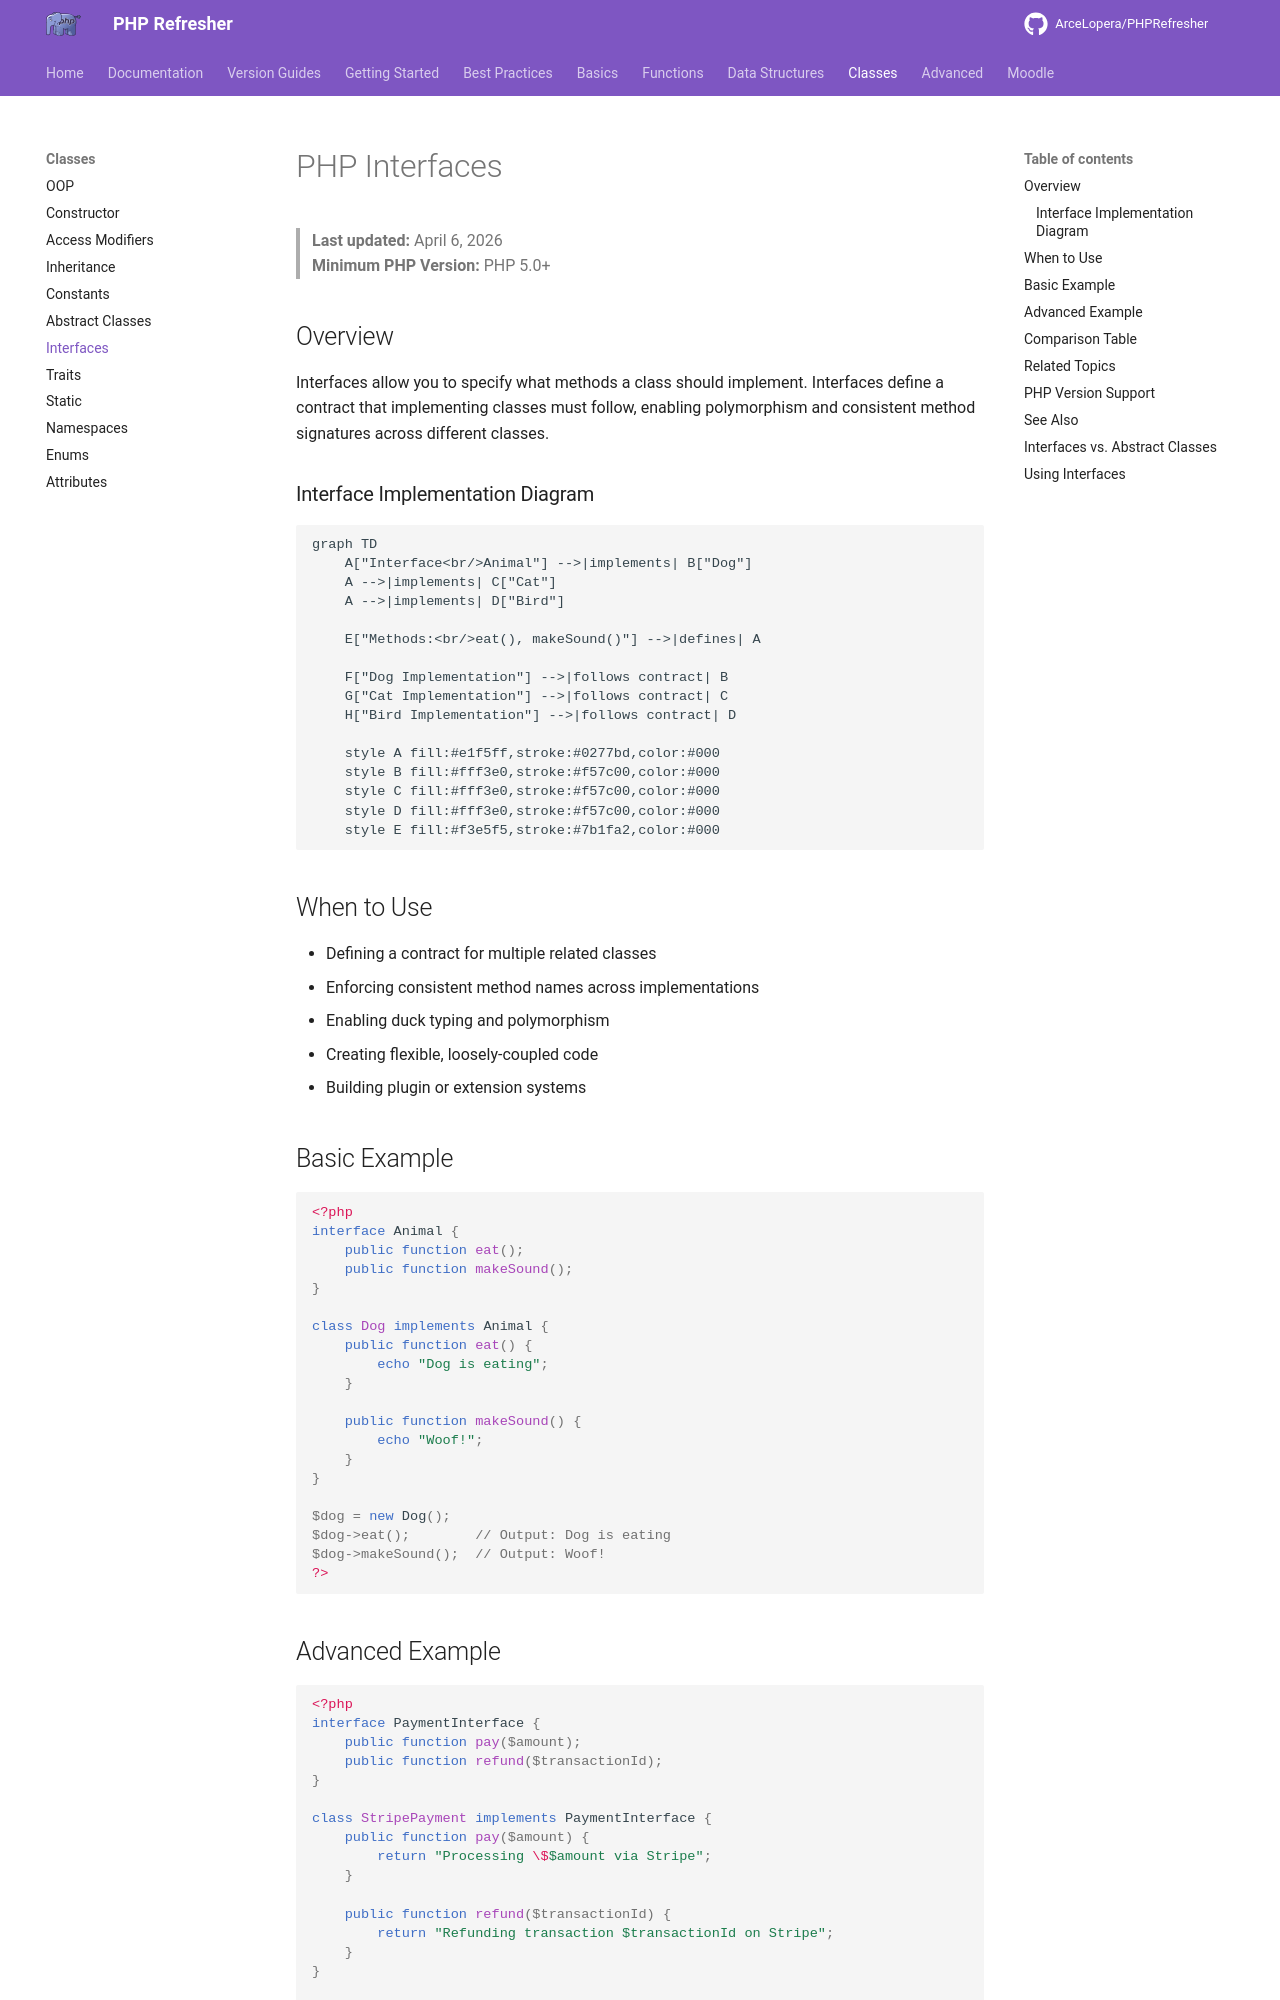

repository: ArceLopera/PHPRefresher · page: Classes/phpInterfaces/index.html · generator: mkdocs

# PHP Interfaces

> **Last updated:** April 6, 2026  
> **Minimum PHP Version:** PHP 5.0+

## Overview

Interfaces allow you to specify what methods a class should implement. Interfaces define a contract that implementing classes must follow, enabling polymorphism and consistent method signatures across different classes.

### Interface Implementation Diagram

```mermaid
graph TD
    A["Interface<br/>Animal"] -->|implements| B["Dog"]
    A -->|implements| C["Cat"]
    A -->|implements| D["Bird"]
    
    E["Methods:<br/>eat(), makeSound()"] -->|defines| A
    
    F["Dog Implementation"] -->|follows contract| B
    G["Cat Implementation"] -->|follows contract| C
    H["Bird Implementation"] -->|follows contract| D
    
    style A fill:#e1f5ff,stroke:#0277bd,color:#000
    style B fill:#fff3e0,stroke:#f57c00,color:#000
    style C fill:#fff3e0,stroke:#f57c00,color:#000
    style D fill:#fff3e0,stroke:#f57c00,color:#000
    style E fill:#f3e5f5,stroke:#7b1fa2,color:#000
```


## When to Use

- Defining a contract for multiple related classes
- Enforcing consistent method names across implementations
- Enabling duck typing and polymorphism
- Creating flexible, loosely-coupled code
- Building plugin or extension systems

## Basic Example

```php
<?php
interface Animal {
    public function eat();
    public function makeSound();
}

class Dog implements Animal {
    public function eat() {
        echo "Dog is eating";
    }
    
    public function makeSound() {
        echo "Woof!";
    }
}

$dog = new Dog();
$dog->eat();        // Output: Dog is eating
$dog->makeSound();  // Output: Woof!
?>
```
